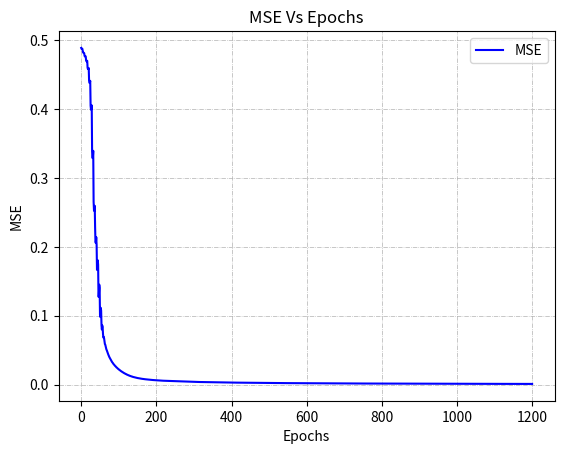

The matplotlib source for this figure:
import numpy as np
import matplotlib.pyplot as plt

class Layer:
    def __init__(self, input, neurons, activation):

        self.weights = np.random.randn(input, neurons)
        self.bias = np.random.randn(neurons)
        self.activation = activation
        self.last_activation = None
        self.error = None
        self.delta = None

    def compute_activation(self, x):
        r = np.dot(x, self.weights) + self.bias
        self.last_activation = self.apply_activation(r)
        return self.last_activation

    def apply_activation(self, r):
 
        if self.activation == 'relu':
            return r * (r > 0)
        
        if self.activation == 'tanh':
            return np.tanh(r)

        if self.activation == 'sigmoid':
            return 1 / (1 + np.exp(-r))

        return r

    def derivative(self, r):
        if self.activation == 'relu':
            return 1 * (r > 0)
        
        if self.activation == 'tanh':
            return 1 - r ** 2

        if self.activation == 'sigmoid':
            return r * (1 - r)

        return r


class NeuralNetwork:

    def __init__(self):
        self._layers = []

    def add_layer(self, layer):
        self._layers.append(layer)

    def forward_pass(self, X):
        for layer in self._layers:
            X = layer.compute_activation(X)

        return X

    def mse(self,X,y):
        return np.mean(np.square(y - nn.forward_pass(X)))

    def update_weights(self,X,learning_rate):
        for i in range(len(self._layers)):
            layer = self._layers[i]
            input_to_use = np.atleast_2d(X if i == 0 else self._layers[i - 1].last_activation)
            layer.weights += layer.delta * input_to_use.T * learning_rate

    def backpropagation(self, X, y):
        output = self.forward_pass(X)

        for i in reversed(range(len(self._layers))):
            layer = self._layers[i]

            if layer == self._layers[-1]:
                layer.error = y - output
                layer.delta = layer.error * layer.derivative(output)
            else:
                next_layer = self._layers[i + 1]
                layer.error = np.dot(next_layer.weights, next_layer.delta)
                layer.delta = layer.error * layer.derivative(layer.last_activation)

    def train(self, X, y, learning_rate, max_epochs):
        total_error = []

        for i in range(max_epochs):
            for j in range(len(X)):
                self.backpropagation(X[j], y[j])
                self.update_weights(X[j],learning_rate)
                error = self.mse(X,y)
                total_error.append(error)
                print('Epoch: %s, MSE: %f' % (i, float(error)))

        return total_error

    def report(self,X,y):
        y_pred = self.forward_pass(X)[:,0].T
        y_true = y.flatten() 
        print("Accuracy: %.2f%%" % (((np.round(y_pred,1)== y_true)).mean() * 100))
        print("Target: \n" + str(y))
        print("Predicted output: \n" + str(self.forward_pass(X)))

    def plot_graph(self,errors):
        plt.plot(errors, c = 'b', label = 'MSE')
        plt.title('MSE Vs Epochs')
        plt.xlabel('Epochs')
        plt.ylabel('MSE')
        plt.grid(linestyle='-.', linewidth=0.5)
        plt.legend()
        plt.show()

if __name__ == '__main__':
    np.random.seed(100)
    nn = NeuralNetwork()
    nn.add_layer(Layer(2, 20, 'tanh'))
    nn.add_layer(Layer(20, 10, 'tanh'))
    nn.add_layer(Layer(10, 1, 'sigmoid'))

    X = np.array([[0, 0], [0, 1], [1, 0], [1, 1]])
    y = np.array([[0], [1], [1], [0]])

    errors = nn.train(X, y, learning_rate = 0.75, max_epochs = 300)
    nn.report(X,y)
    nn.plot_graph(errors)

